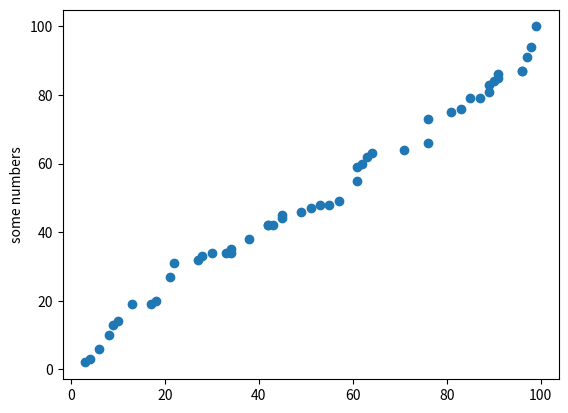

The script that saved this image:
from random import randint
f = open("dati.txt", 'w')
dati = ""
for riga in range(100):
    for elemento in range(1):
        dati = dati + str(randint(1,100)) + "," + str(randint(1,100))
    dati = dati + "\n"
print(dati)
f.write(dati)
f.close()

import numpy as np
import matplotlib.pyplot as plt


f = open("dati.txt", 'r')
coordX = []
coordY = []

for riga in f:
    valori = str(f.readline())  
    Nval = len(valori)          
    valori = valori.strip('\n') 
    valori = valori.split(',')  
    valori = list(valori)       
    print(valori)
    coordX.append(int(valori[0])) 
    coordY.append(int(valori[1])) 

f.close()  

print ("X: ",coordX)
print ("Y: ",coordY)

coordX.sort()
coordY.sort()

print("liste ordinate:") 
print ("X: ",coordX)
print ("Y: ",coordY)

print(type(coordX))
print(type(coordY))


plt.scatter(coordX,coordY)
plt.ylabel('some numbers')
plt.show()
